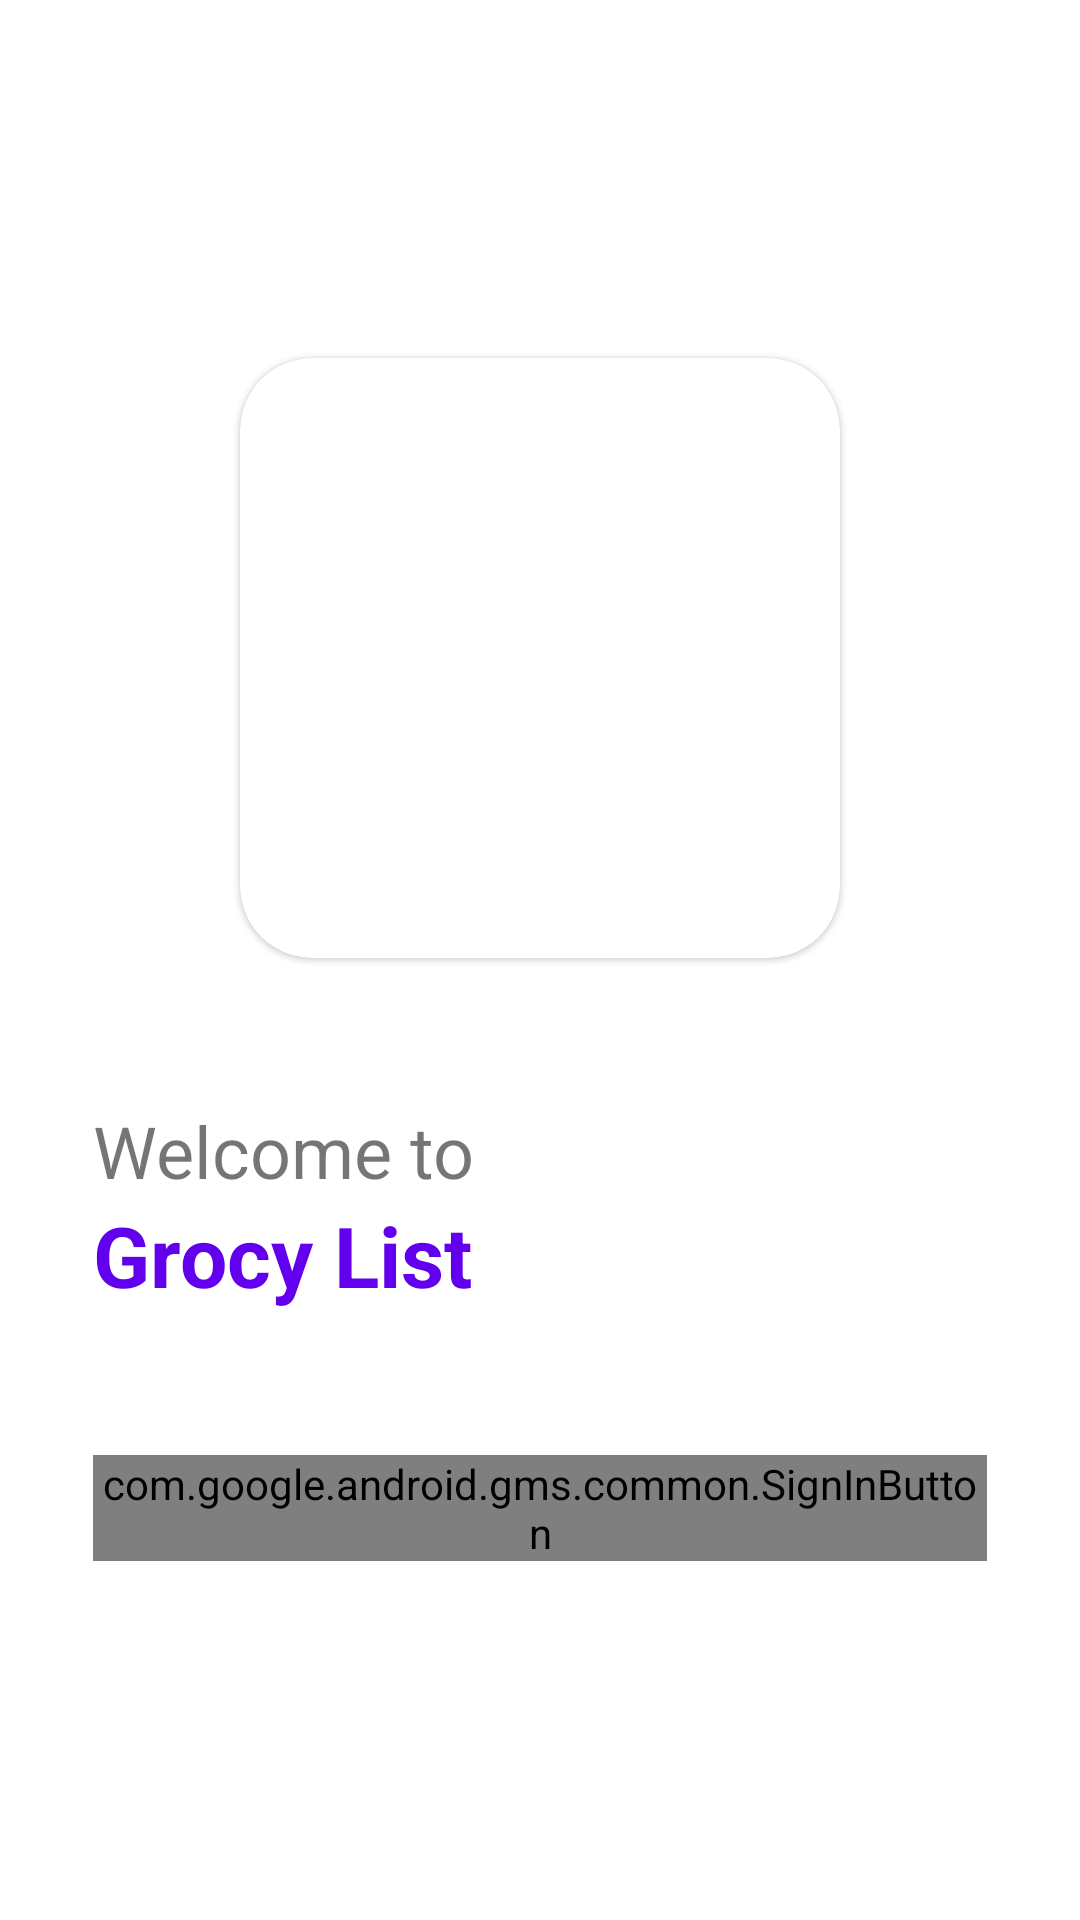

Here is an Android app screen rendered from its layout file. Give the layout XML and the strings, colors and styles it references.
<!-- AndroidManifest.xml: application theme Theme.GrocyList -->
<!-- res/layout/activity_login.xml -->
<?xml version="1.0" encoding="utf-8"?>
<androidx.constraintlayout.widget.ConstraintLayout xmlns:android="http://schemas.android.com/apk/res/android"
    xmlns:app="http://schemas.android.com/apk/res-auto"
    xmlns:tools="http://schemas.android.com/tools"
    android:layout_width="match_parent"
    android:layout_height="match_parent"
    tools:context=".LoginActivity">

    <LinearLayout
        android:layout_width="match_parent"
        android:layout_height="0dp"
        android:layout_marginHorizontal="16dp"
        android:layout_marginVertical="16dp"
        android:gravity="center"
        android:orientation="vertical"
        android:padding="15dp"
        app:layout_constraintBottom_toBottomOf="parent"
        app:layout_constraintEnd_toEndOf="parent"
        app:layout_constraintStart_toStartOf="parent"
        app:layout_constraintTop_toTopOf="parent">

        <com.google.android.material.card.MaterialCardView
            android:layout_width="200dp"
            android:layout_height="200dp"
            android:elevation="20dp"
            app:cardCornerRadius="24dp">

            <ImageView

                android:layout_width="wrap_content"
                android:layout_height="wrap_content"
                android:maxWidth="100dp"
                android:maxHeight="100dp"
                android:padding="16dp"
                app:srcCompat="@drawable/appicon"
                android:contentDescription="@string/app_name" />

        </com.google.android.material.card.MaterialCardView>


        <TextView
            android:layout_width="match_parent"
            android:layout_height="wrap_content"
            android:layout_marginTop="48dp"
            android:text="@string/welcome_to"
            android:textSize="24sp" />

        <TextView
            android:layout_width="match_parent"
            android:layout_height="wrap_content"
            android:layout_marginBottom="48dp"
            android:text="@string/app_name"
            android:textColor="?attr/colorPrimary"
            android:textSize="28sp"
            android:textStyle="bold" />


        <com.google.android.gms.common.SignInButton
            android:id="@+id/sign_in_button"
            android:layout_width="match_parent"
            android:layout_height="wrap_content"
            android:textAlignment="center" />

    </LinearLayout>


</androidx.constraintlayout.widget.ConstraintLayout>
<!-- resources referenced by this layout -->
<resources>
  <string name="app_name">Grocy List</string>
  <string name="welcome_to">Welcome to</string>
  <style name="Theme.GrocyList" parent="Theme.MaterialComponents.DayNight.DarkActionBar">
          
          <item name="colorPrimary">@color/purple_500</item>
          <item name="colorPrimaryVariant">@color/purple_700</item>
          <item name="colorOnPrimary">@color/white</item>
          
          <item name="colorSecondary">@color/teal_200</item>
          <item name="colorSecondaryVariant">@color/teal_700</item>
          <item name="colorOnSecondary">@color/black</item>
          
          <item name="android:statusBarColor">?attr/colorPrimaryVariant</item>
          
      </style>
  <!-- not gathered from this repository: default colours our renderer supplied (Android Studio template values) -->
  <color name="purple_500">#FF6200EE</color>
  <color name="purple_700">#FF3700B3</color>
  <color name="teal_200">#FF03DAC5</color>
  <color name="teal_700">#FF018786</color>
  <color name="black">#FF000000</color>
  <color name="white">#FFFFFFFF</color>
</resources>
